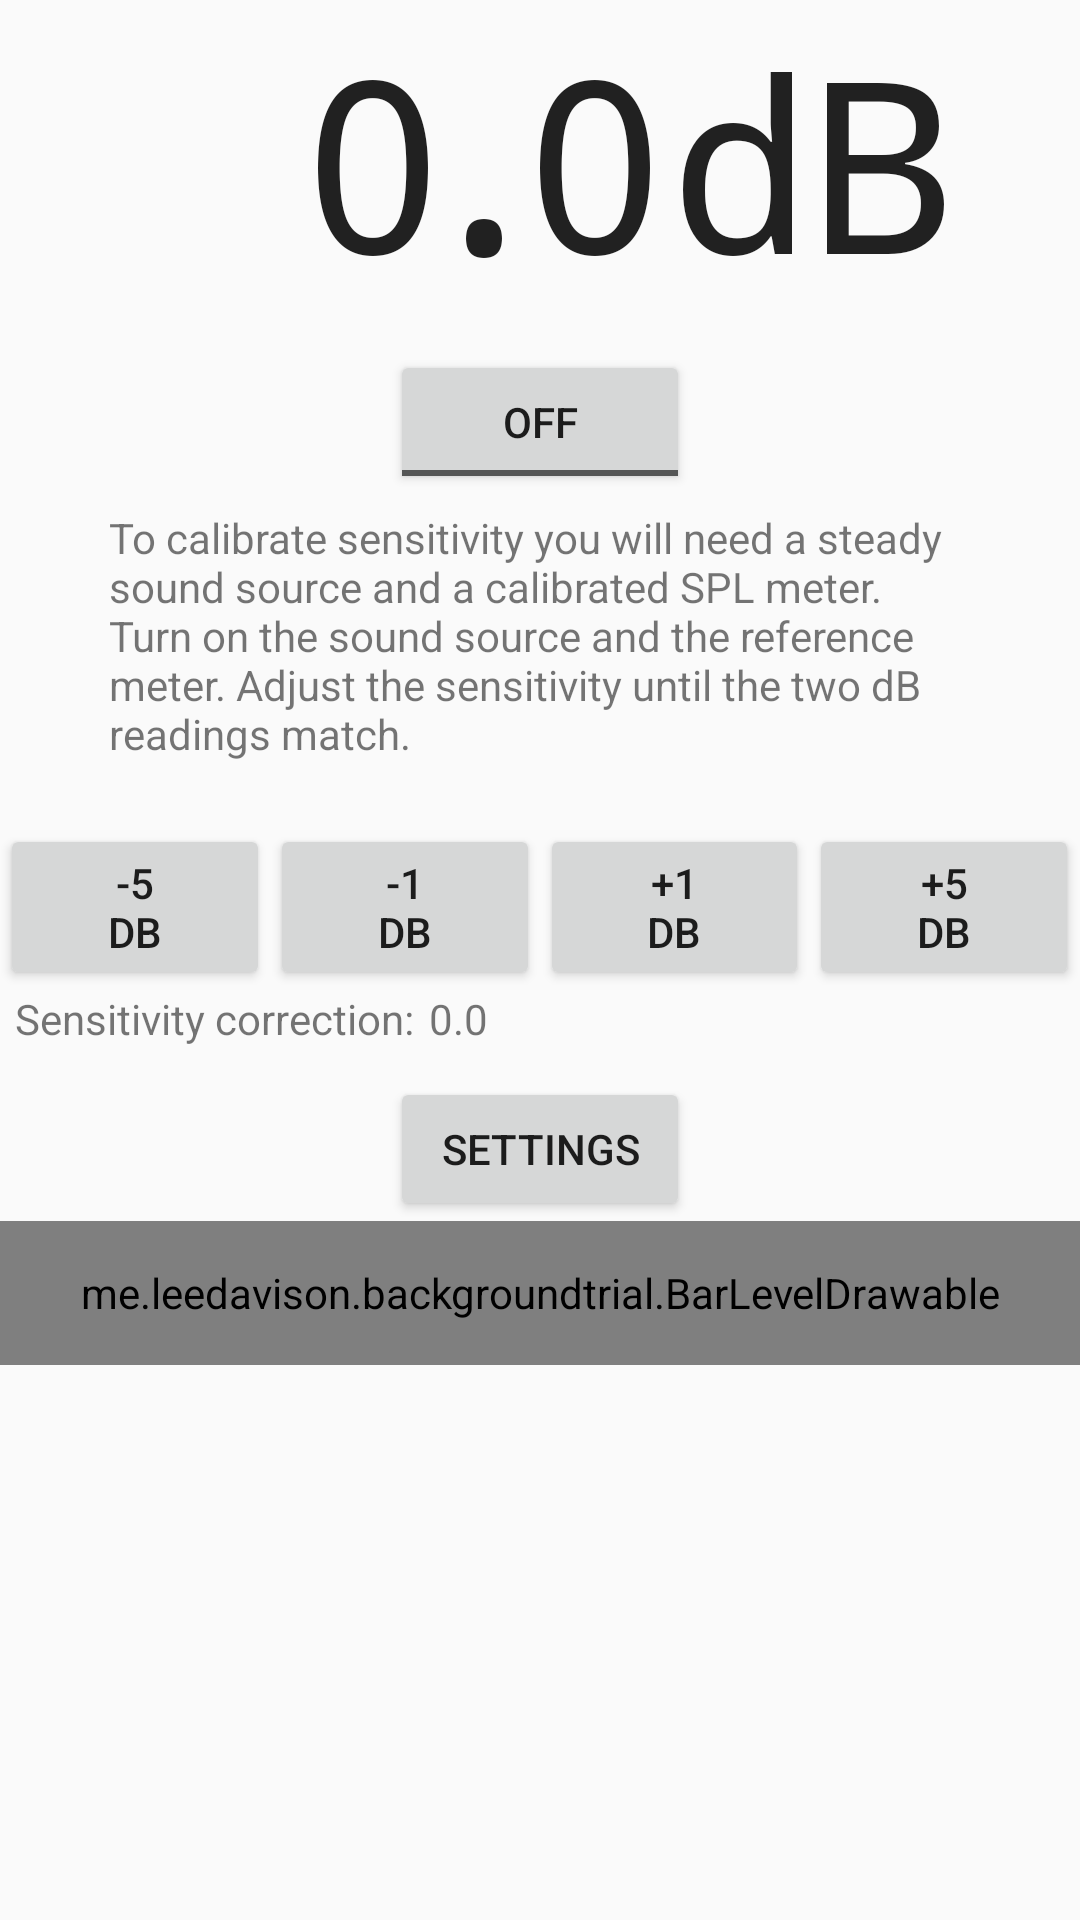

This screen was rendered from an Android layout file. Write that file and the resources it references.
<!-- AndroidManifest.xml: activity theme AppTheme.NoActionBar -->
<!-- res/layout/main.xml -->
<?xml version="1.0" encoding="utf-8"?>
<LinearLayout xmlns:android="http://schemas.android.com/apk/res/android"
    android:layout_width="fill_parent"
    android:layout_height="fill_parent"
    android:gravity="center_horizontal"
    android:orientation="vertical" >
    
    <LinearLayout
        android:id="@+id/linearLayout2"
        android:layout_width="match_parent"
        android:layout_height="wrap_content" >  
        
        <TextView
            android:id="@+id/dBTextView"
            android:layout_width="107dp"
            android:layout_height="wrap_content"
            android:layout_weight="0.25"
            android:gravity="right"
            android:text="0"
            android:textAppearance="?android:attr/textAppearanceLarge"
            android:textSize="80dp"
            android:typeface="monospace" />

        <TextView
            android:id="@+id/textView1"
            android:layout_width="26dp"
            android:layout_height="wrap_content"
            android:gravity="center_horizontal"
            android:text="."
            android:textAppearance="?android:attr/textAppearanceLarge"
            android:textSize="80dp"
            android:typeface="monospace" />

        <TextView
            android:id="@+id/dBFractionTextView"
            android:layout_width="wrap_content"
            android:layout_height="wrap_content"
            android:text="0"
            android:textAppearance="?android:attr/textAppearanceLarge"
            android:textSize="80dp"
            android:typeface="monospace" />

        <TextView
            android:id="@+id/textView4"
            android:layout_width="wrap_content"
            android:layout_height="wrap_content"
            android:layout_weight="0.25"
            android:text="dB"
            android:textAppearance="?android:attr/textAppearanceLarge"
            android:textSize="80dp"
            android:typeface="monospace" />

    </LinearLayout>

    <ToggleButton
        android:id="@+id/on_off_toggle_button"
        android:layout_width="100dp"
        android:layout_height="wrap_content"
        android:layout_marginTop="10dp"
        android:text="On" />

    <TextView
        android:id="@+id/textView2"
        android:layout_width="287dp"
        android:layout_height="100dp"
        android:layout_marginTop="5dp"
        android:text="@string/adjust_sensitivity_instructions" />

    <LinearLayout
        android:id="@+id/linearLayout1"
        android:layout_width="match_parent"
        android:layout_height="wrap_content"
        android:layout_marginTop="5dp" >

        <Button
            android:id="@+id/minus_5_db_button"
            android:layout_width="wrap_content"
            android:layout_height="wrap_content"
            android:layout_weight="0.10"
            android:text="@string/minus_5_db" />

        <Button
            android:id="@+id/minus_1_db_button"
            android:layout_width="wrap_content"
            android:layout_height="wrap_content"
            android:layout_weight="0.10"
            android:text="@string/minus_1_db" />

        <Button
            android:id="@+id/plus_1_db_button"
            android:layout_width="wrap_content"
            android:layout_height="wrap_content"
            android:layout_weight="0.10"
            android:text="@string/plus_1_db" />

        <Button
            android:id="@+id/plus_5_db_button"
            android:layout_width="wrap_content"
            android:layout_height="wrap_content"
            android:layout_weight="0.10"
            android:text="@string/plus_5_db" />
    </LinearLayout>

    <LinearLayout
        android:id="@+id/linearLayout3"
        android:layout_width="match_parent"
        android:layout_height="wrap_content" >

        <TextView
            android:id="@+id/gain_error_text"
            android:layout_width="wrap_content"
            android:layout_height="wrap_content"
            android:layout_marginLeft="5dp"
            android:text="@string/gain_error_text" />

        <TextView
            android:id="@+id/gain"
            android:layout_width="wrap_content"
            android:layout_height="wrap_content"
            android:layout_marginLeft="5dp"
            android:layout_weight="0.40"
            android:text="@string/gain" />
    </LinearLayout>
    
    <Button
        android:id="@+id/settingsButton"
        android:layout_width="100dp"
        android:layout_height="wrap_content"
        android:layout_marginTop="10dp"
        android:text="Settings" />
        
    <view class="me.leedavison.backgroundtrial.BarLevelDrawable"
        android:id="@+id/bar_level_drawable_view"
        android:layout_width="fill_parent"
        android:layout_height="48dp" ></view> 
    
</LinearLayout>
<!-- resources referenced by this layout -->
<resources>
  <string name="adjust_sensitivity_instructions">To calibrate sensitivity you will need a steady sound source and a calibrated SPL meter. Turn on the sound source and the reference meter. Adjust the sensitivity until the two dB readings match.</string>
  <string name="gain">0.0</string>
  <string name="gain_error_text">Sensitivity correction:</string>
  <string name="minus_1_db">-1\ndB</string>
  <string name="minus_5_db">-5\ndB</string>
  <string name="plus_1_db">+1\ndB</string>
  <string name="plus_5_db">+5\ndB</string>
  <style name="AppTheme.NoActionBar">
          <item name="windowActionBar">false</item>
          <item name="windowNoTitle">true</item>
      </style>
</resources>
